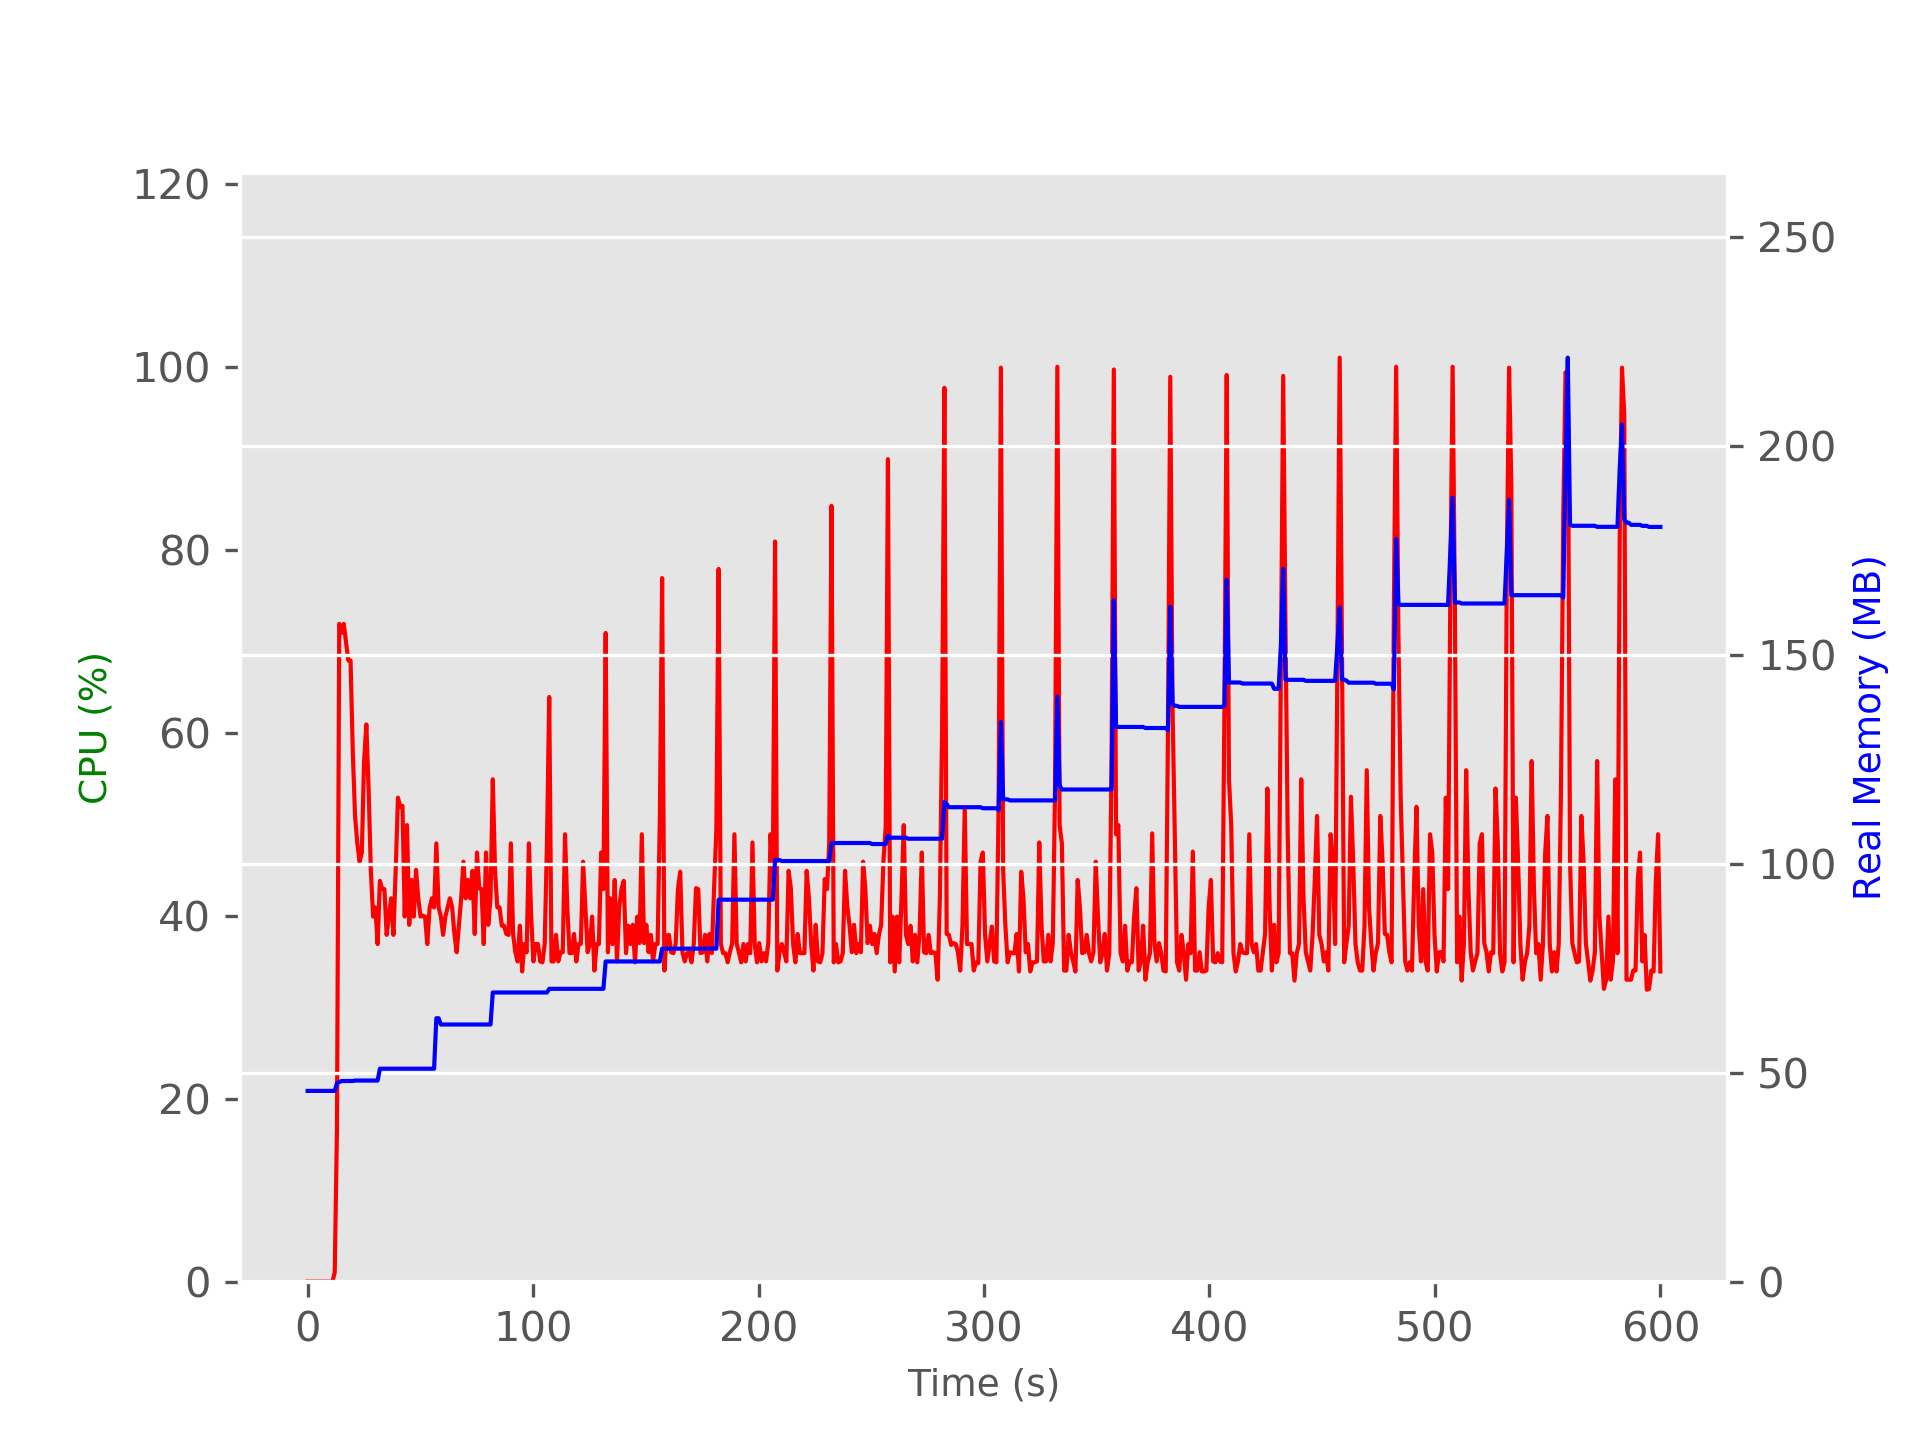

Source data for this figure (header and first rows):
TIME, CPU, REAL_MB, VIRTUAL_MB
1.9073486328125e-05, 0.0, 45.64, 96.88
1.001, 0.0, 45.64, 96.88
2.003, 0.0, 45.64, 96.88
3.004, 0.0, 45.64, 96.88
4.006, 0.0, 45.64, 96.88
5.007, 0.0, 45.64, 96.88
6.009, 0.0, 45.64, 96.88
7.01, 0.0, 45.64, 96.88
8.012, 0.0, 45.64, 96.88
9.013, 0.0, 45.64, 96.88
10.02, 0.0, 45.64, 96.88
11.02, 0.0, 45.64, 96.88
12.02, 1.0, 45.64, 96.88
13.02, 17.0, 47.48, 98.78
14.02, 71.9, 47.74, 99.04
15.02, 70.9, 48, 99.04
16.02, 71.9, 48, 99.17
17.03, 69.9, 48, 99.17
18.03, 67.9, 48, 99.17
19.03, 67.9, 48, 99.17
20.03, 57.9, 48, 99.17
21.03, 50.9, 48.11, 99.42
22.03, 47.9, 48.11, 99.42
23.03, 45.9, 48.11, 99.42
24.04, 46.9, 48.11, 99.42
25.04, 56.9, 48.11, 99.42
26.04, 60.9, 48.11, 99.42
27.04, 53.9, 48.11, 99.42
28.04, 44.9, 48.11, 99.42
29.04, 39.9, 48.11, 99.42
30.04, 40.9, 48.11, 99.42
31.05, 36.9, 48.11, 99.42
32.05, 43.8, 50.95, 102.1
33.05, 42.9, 50.95, 102.1
34.05, 42.9, 50.95, 102.1
35.05, 37.9, 50.95, 102.1
36.06, 40.0, 50.95, 102.1
37.06, 41.9, 50.95, 102.1
38.06, 37.9, 50.95, 102.1
39.06, 45.0, 50.95, 102.1
40.06, 52.9, 50.95, 102.1
41.06, 51.9, 50.95, 102.1
42.06, 52.0, 50.95, 102.1
43.07, 39.9, 50.95, 102.1
44.07, 49.9, 50.95, 102.1
45.07, 39.0, 50.95, 102.1
46.07, 43.9, 50.95, 102.1
47.07, 39.9, 50.95, 102.1
48.07, 45.0, 50.95, 102.1
49.07, 41.9, 50.95, 102.1
50.07, 39.9, 50.95, 102.1
51.08, 40.0, 50.95, 102.1
52.08, 39.9, 50.95, 102.1
53.08, 36.9, 50.95, 102.1
54.08, 40.8, 50.95, 102.1
55.08, 41.9, 50.95, 102.1
56.09, 40.9, 50.95, 102.1
57.09, 47.9, 63.03, 114.1
58.09, 40.9, 63.03, 114.1
59.09, 39.9, 61.53, 112.6
... 540 more rows
